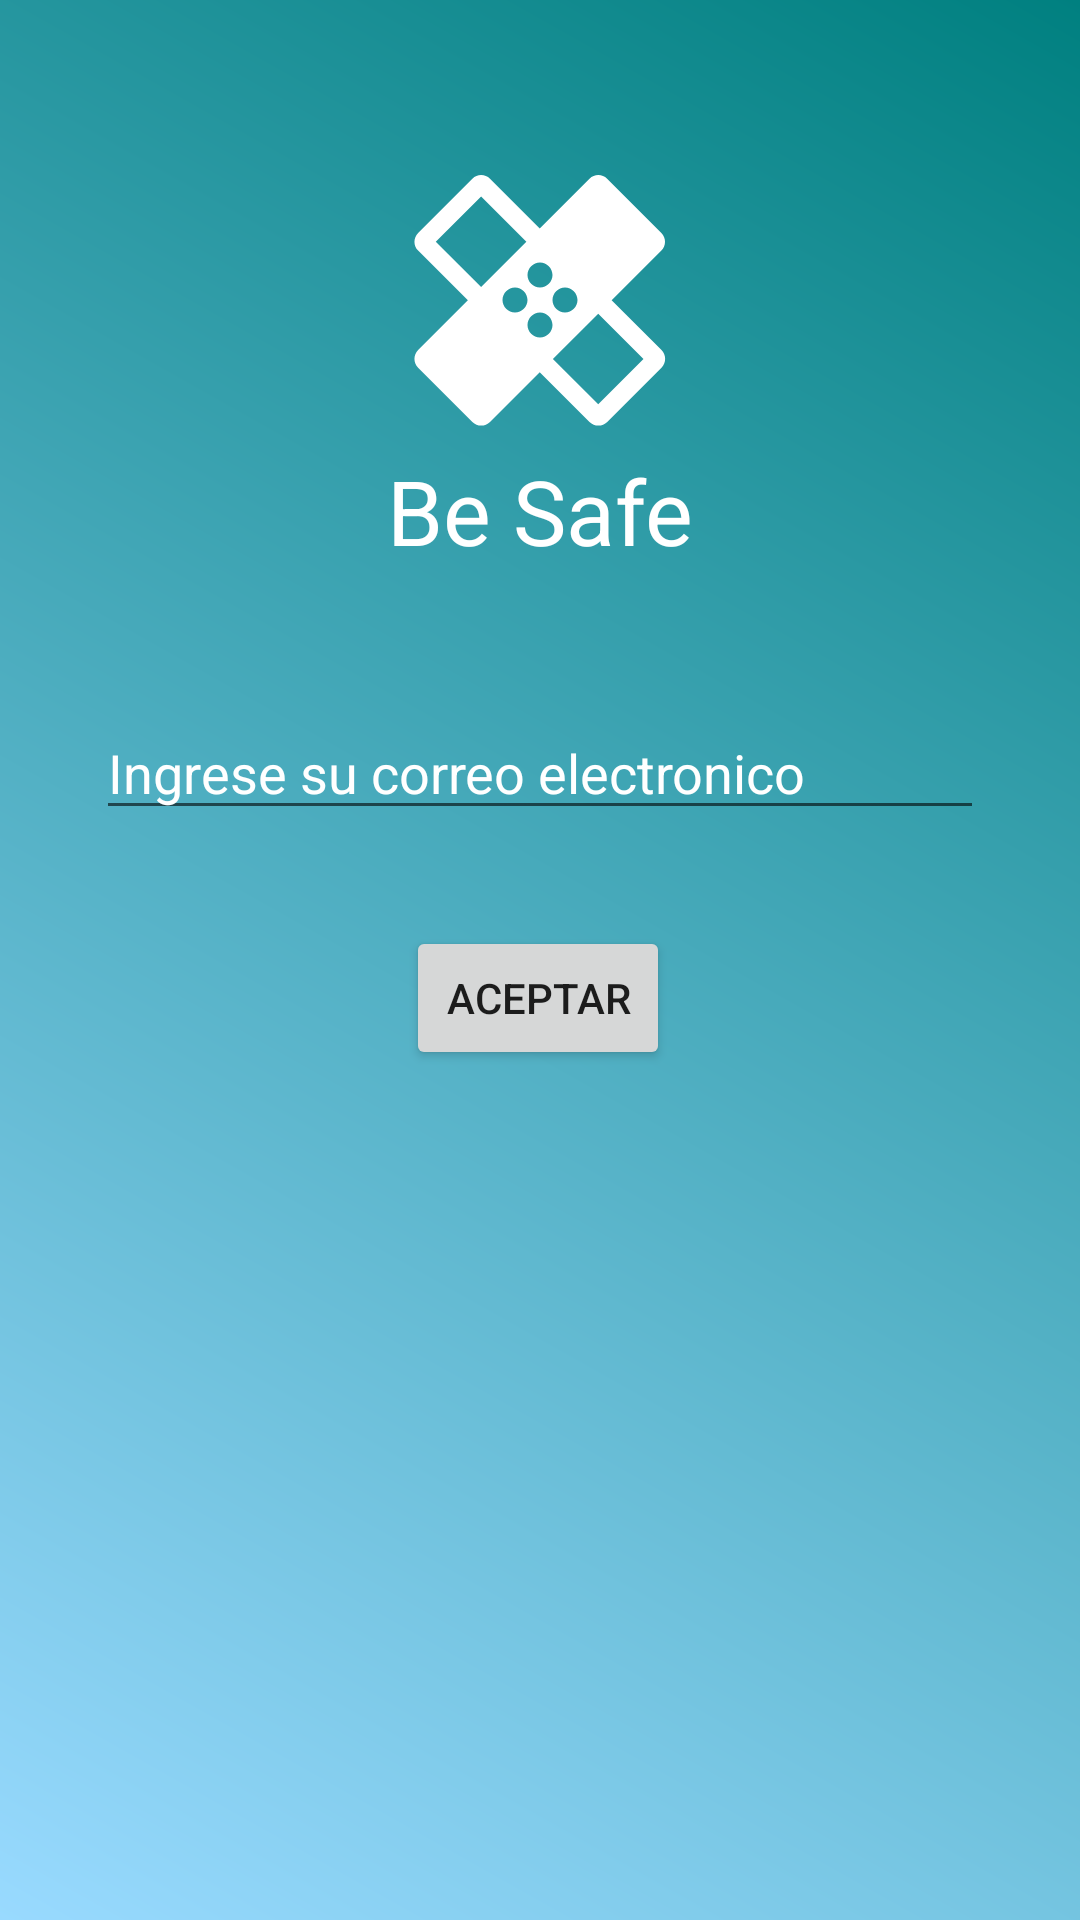

Reconstruct the res/layout file that produces this screen, plus the resources it refers to.
<!-- AndroidManifest.xml: application theme AppTheme -->
<!-- res/layout/activity_forgotten_password.xml -->
<?xml version="1.0" encoding="utf-8"?>
<androidx.constraintlayout.widget.ConstraintLayout
        xmlns:android="http://schemas.android.com/apk/res/android"
        xmlns:tools="http://schemas.android.com/tools"
        xmlns:app="http://schemas.android.com/apk/res-auto"
        android:layout_width="match_parent"
        android:layout_height="match_parent"
        android:background="@drawable/gradient"
        tools:context=".ForgottenPassword">


    <EditText
            android:layout_width="0dp" android:layout_height="wrap_content"
            android:inputType="textEmailAddress"
            android:textColor="@color/cardview_light_background"
            android:textColorHighlight="@color/cardview_light_background"
            android:textColorHint="@color/cardview_light_background"
            android:drawableLeft="@drawable/ic_action_person"
            android:textColorLink="@color/cardview_light_background"
            android:shadowColor="@color/cardview_shadow_start_color"
            android:outlineAmbientShadowColor="@color/cardview_shadow_start_color"
            android:outlineSpotShadowColor="@color/cardview_shadow_start_color"
            app:layout_constraintEnd_toEndOf="parent"
            app:layout_constraintStart_toStartOf="parent"
            app:layout_constraintHorizontal_bias="0.495"
            android:hint="@string/ingrese_su_correo_electronico"
            android:id="@+id/correo_forgotten"
            app:layout_constraintTop_toBottomOf="@+id/textView2" android:layout_marginTop="45dp"
            android:layout_marginStart="32dp" android:layout_marginEnd="32dp"/>

    <Button
            android:id="@+id/send_forgotten"
            android:layout_width="wrap_content" android:layout_height="wrap_content"
            android:text="@string/aceptar" app:layout_constraintEnd_toEndOf="parent"
            app:layout_constraintStart_toStartOf="parent" app:layout_constraintHorizontal_bias="0.498"
            android:layout_marginTop="32dp" app:layout_constraintTop_toBottomOf="@+id/correo_forgotten"/>
    <TextView
            android:text="@string/app_name"
            android:textSize="30sp"
            android:textColor="@color/cardview_light_background"
            android:layout_width="wrap_content"
            android:layout_height="wrap_content"
            android:drawableTop="@drawable/ic_healing_white_100dp"
            android:id="@+id/textView2"
            app:layout_constraintTop_toTopOf="parent" android:layout_marginTop="50dp" android:layout_marginEnd="8dp"
            app:layout_constraintEnd_toEndOf="parent" android:layout_marginStart="8dp"
            app:layout_constraintStart_toStartOf="parent"/>

</androidx.constraintlayout.widget.ConstraintLayout>
<!-- resources referenced by this layout -->
<resources>
  <!-- drawable gradient (drawable) -->
  <?xml version="1.0" encoding="utf-8"?>
  <shape xmlns:android="http://schemas.android.com/apk/res/android" android:shape="rectangle" >
      <gradient
              android:type="linear"
              android:startColor="#FF99DAFF"
              android:endColor="#FF008080"
              android:angle="45"/>
  </shape>
  <!-- drawable ic_healing_white_100dp (drawable) -->
  <vector android:height="100dp" android:tint="#FFFFFF"
      android:viewportHeight="24.0" android:viewportWidth="24.0"
      android:width="100dp" xmlns:android="http://schemas.android.com/apk/res/android">
      <path android:fillColor="#FF000000" android:pathData="M17.73,12.02l3.98,-3.98c0.39,-0.39 0.39,-1.02 0,-1.41l-4.34,-4.34c-0.39,-0.39 -1.02,-0.39 -1.41,0l-3.98,3.98L8,2.29C7.8,2.1 7.55,2 7.29,2c-0.25,0 -0.51,0.1 -0.7,0.29L2.25,6.63c-0.39,0.39 -0.39,1.02 0,1.41l3.98,3.98L2.25,16c-0.39,0.39 -0.39,1.02 0,1.41l4.34,4.34c0.39,0.39 1.02,0.39 1.41,0l3.98,-3.98 3.98,3.98c0.2,0.2 0.45,0.29 0.71,0.29 0.26,0 0.51,-0.1 0.71,-0.29l4.34,-4.34c0.39,-0.39 0.39,-1.02 0,-1.41l-3.99,-3.98zM12,9c0.55,0 1,0.45 1,1s-0.45,1 -1,1 -1,-0.45 -1,-1 0.45,-1 1,-1zM7.29,10.96L3.66,7.34l3.63,-3.63 3.62,3.62 -3.62,3.63zM10,13c-0.55,0 -1,-0.45 -1,-1s0.45,-1 1,-1 1,0.45 1,1 -0.45,1 -1,1zM12,15c-0.55,0 -1,-0.45 -1,-1s0.45,-1 1,-1 1,0.45 1,1 -0.45,1 -1,1zM14,11c0.55,0 1,0.45 1,1s-0.45,1 -1,1 -1,-0.45 -1,-1 0.45,-1 1,-1zM16.66,20.34l-3.63,-3.62 3.63,-3.63 3.62,3.62 -3.62,3.63z"/>
  </vector>
  <string name="aceptar">Aceptar</string>
  <string name="app_name">Be Safe</string>
  <string name="ingrese_su_correo_electronico">Ingrese su correo electronico</string>
  <style name="AppTheme" parent="Theme.AppCompat.Light.NoActionBar">
          
          <item name="colorPrimary">@color/colorPrimary</item>
          <item name="colorPrimaryDark">@color/colorPrimaryDark</item>
          <item name="colorAccent">@color/Aquamarine</item>
      </style>
  <color name="colorPrimary">#FFFFFFFF</color>
  <color name="colorPrimaryDark">#ff000000</color>
  <color name="Aquamarine">#9CC3D5FF</color>
</resources>
